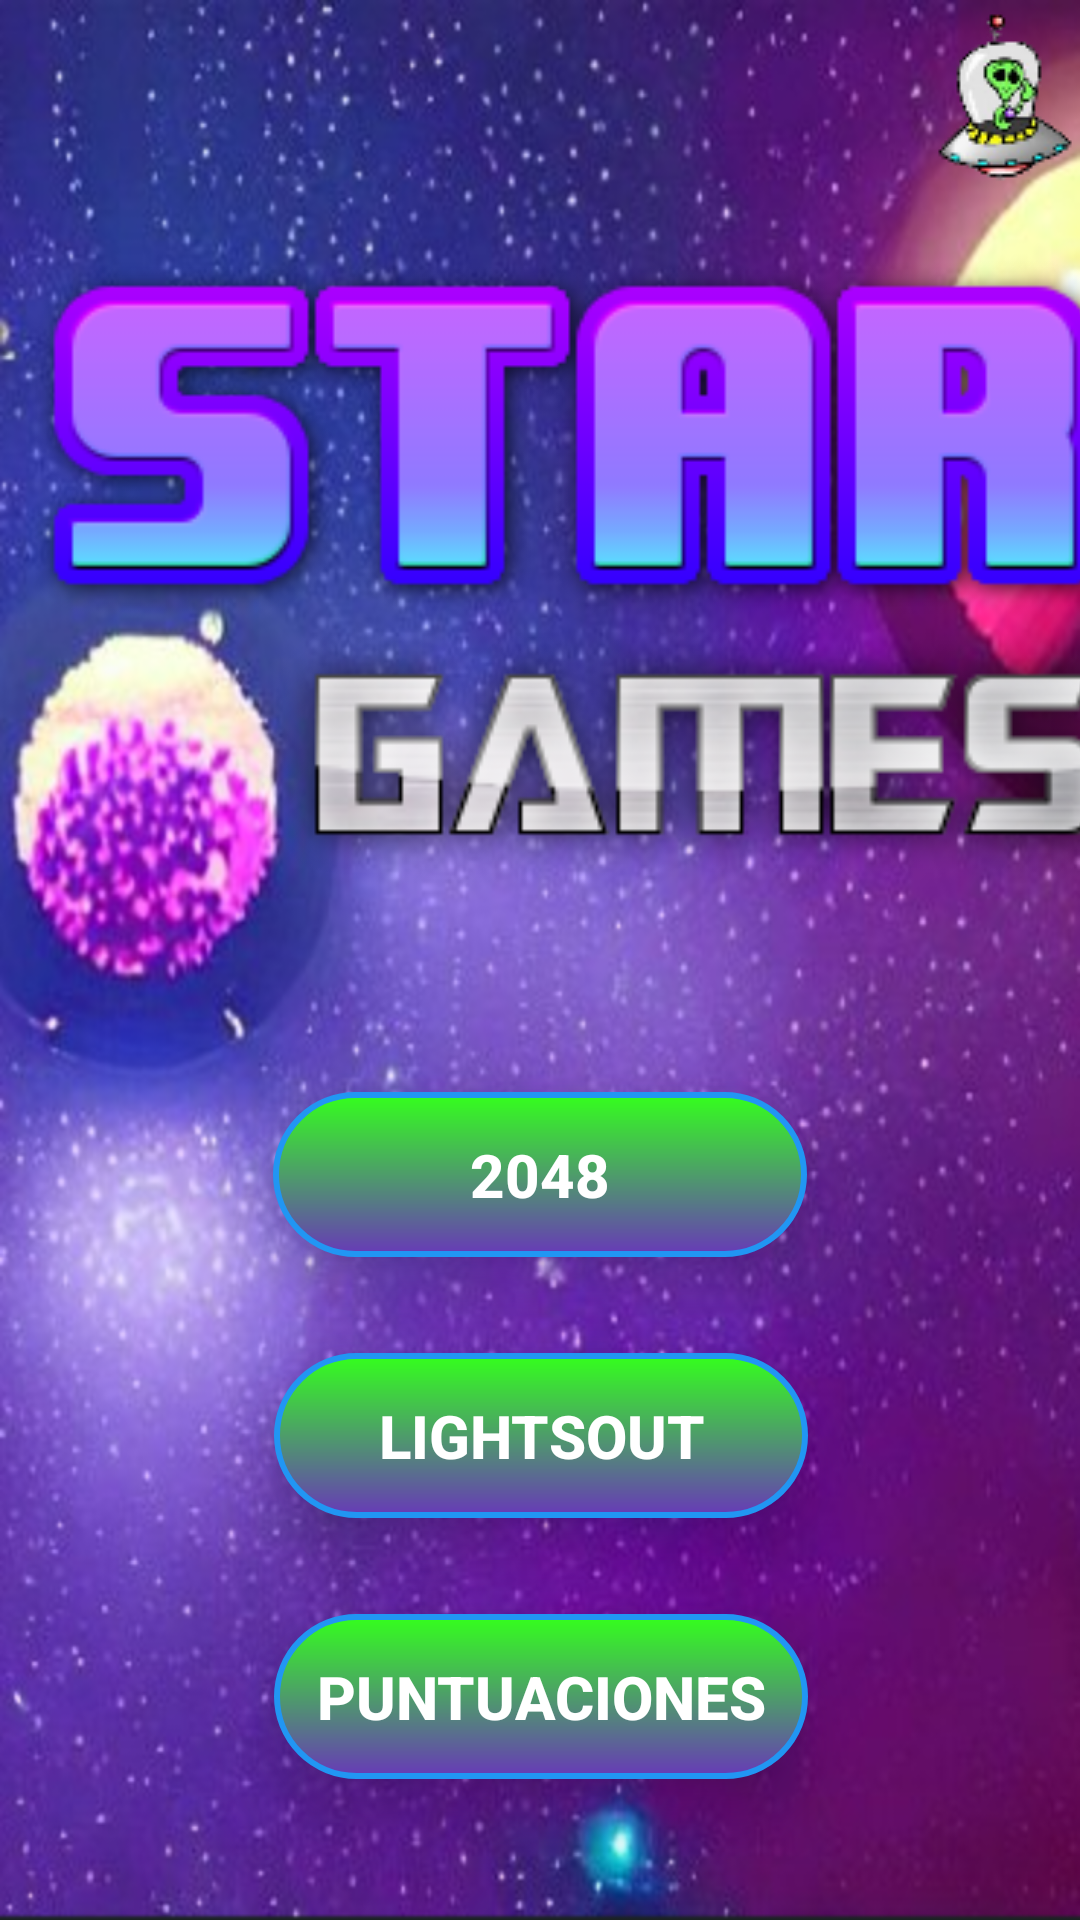

Reconstruct the res/layout file that produces this screen, plus the resources it refers to.
<!-- AndroidManifest.xml: application theme Theme.Juegos -->
<!-- res/layout/activity_menu.xml -->
<?xml version="1.0" encoding="utf-8"?>
<androidx.constraintlayout.widget.ConstraintLayout xmlns:android="http://schemas.android.com/apk/res/android"
    xmlns:app="http://schemas.android.com/apk/res-auto"
    xmlns:tools="http://schemas.android.com/tools"
    android:layout_width="match_parent"
    android:layout_height="match_parent"
    android:background="@drawable/backgroundimage"
    tools:context=".Menu">

    <android.widget.Button
        android:id="@+id/login2048"
        android:layout_width="178dp"
        android:layout_height="55dp"
        android:layout_gravity="start"
        android:width="160dp"
        android:height="45dp"
        android:animation="@anim/animation_set"
        android:background="@drawable/button"
        android:enabled="true"
        android:text="@string/j_2048"
        android:textColor="#ffffff"
        android:textSize="20sp"
        android:textStyle="bold"
        android:translationZ="10dp"
        android:visibility="visible"
        app:layout_constraintEnd_toEndOf="parent"
        app:layout_constraintStart_toStartOf="parent"
        app:layout_constraintTop_toBottomOf="@+id/imageView"
        tools:ignore="TextContrastCheck"
        tools:visibility="visible" />

    <android.widget.Button
        android:id="@+id/loginLightsOut"
        android:layout_width="178dp"
        android:layout_height="55dp"
        android:layout_gravity="start"
        android:layout_marginTop="32dp"
        android:width="160dp"
        android:height="45dp"
        android:animation="@anim/animation_set"
        android:background="@drawable/button"
        android:enabled="true"
        android:text="@string/j_lightsout"
        android:textColor="#ffffff"
        android:textSize="20sp"

        android:textStyle="bold"
        android:translationZ="10dp"
        app:layout_constraintEnd_toEndOf="parent"
        app:layout_constraintHorizontal_bias="0.502"
        app:layout_constraintStart_toStartOf="parent"
        app:layout_constraintTop_toBottomOf="@+id/login2048"
        tools:ignore="TextContrastCheck" />

    <android.widget.Button
        android:id="@+id/loginPuntuaciones"
        android:layout_width="178dp"
        android:layout_height="55dp"
        android:layout_gravity="start"
        android:layout_marginTop="32dp"
        android:width="160dp"
        android:height="45dp"
        android:animation="@anim/animation_set"
        android:background="@drawable/button"
        android:enabled="true"
        android:text="@string/puntuacionesButton"
        android:textColor="#ffffff"
        android:textSize="20sp"
        android:textStyle="bold"
        android:translationZ="10dp"
        android:visibility="visible"
        app:layout_constraintEnd_toEndOf="parent"
        app:layout_constraintHorizontal_bias="0.502"
        app:layout_constraintStart_toStartOf="parent"
        app:layout_constraintTop_toBottomOf="@+id/loginLightsOut"
        tools:ignore="TextSizeCheck,TextContrastCheck"
        tools:visibility="visible" />

    <ImageView
        android:id="@+id/imageView"
        android:layout_width="417dp"
        android:layout_height="323dp"
        android:translationZ="10dp"
        app:layout_constraintBottom_toBottomOf="parent"
        app:layout_constraintEnd_toEndOf="parent"
        app:layout_constraintHorizontal_bias="0.0"
        app:layout_constraintStart_toStartOf="parent"
        app:layout_constraintTop_toTopOf="parent"
        app:layout_constraintVertical_bias="0.129"
        app:srcCompat="@drawable/gamestitle"
        tools:ignore="ContentDescription,ImageContrastCheck,VisualLintBounds" />

    <ImageView
        android:id="@+id/alienAnimation"
        android:layout_width="50dp"
        android:layout_height="64dp"
        android:translationZ="-10dp"
        app:layout_constraintEnd_toEndOf="parent"
        app:layout_constraintTop_toTopOf="parent"
        app:srcCompat="@drawable/alien"
        tools:ignore="ContentDescription" />
    


</androidx.constraintlayout.widget.ConstraintLayout>
<!-- resources referenced by this layout -->
<resources>
  <!-- drawable alien: png bitmap (drawable, 4533 bytes) -->
  <!-- drawable backgroundimage: png bitmap (drawable, 1017975 bytes) -->
  <!-- drawable button (drawable) -->
  <?xml version="1.0" encoding="utf-8"?>
  <shape xmlns:android="http://schemas.android.com/apk/res/android">
      <corners
          android:radius="40dp" />
      <gradient
          android:angle="90"
          android:startColor="#673AB7"
          android:endColor="#34FF1D"
          android:type="linear" />
      <stroke
          android:color="#2196F3"
          android:width="2dp" />
      <size
          android:width="160dp"
          android:height="45dp" />
  </shape>
  <!-- drawable gamestitle: png bitmap (drawable, 25779 bytes) -->
  <string name="j_2048">2048</string>
  <string name="j_lightsout">LightsOut</string>
  <string name="puntuacionesButton">PUNTUACIONES</string>
  <style name="Theme.Juegos" parent="Theme.AppCompat.Light.NoActionBar">
          <item name="windowActionBar">false</item>
          <item name="windowNoTitle">false</item>
      </style>
</resources>
